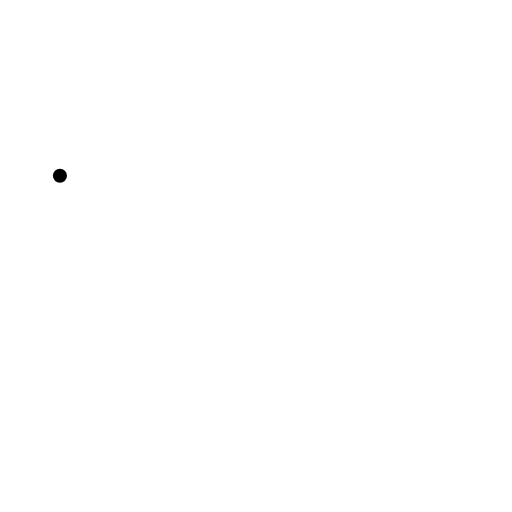
t = 0.00 s
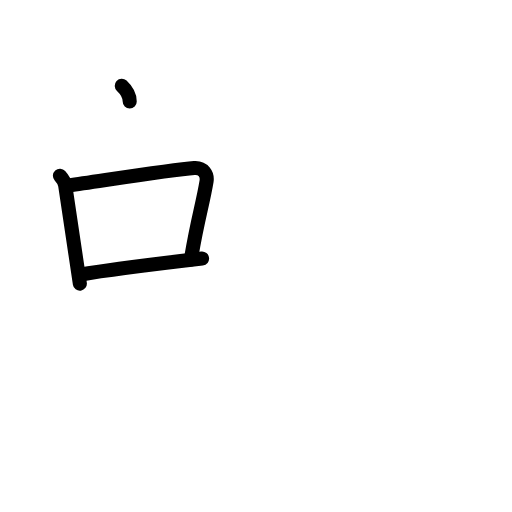
t = 3.38 s
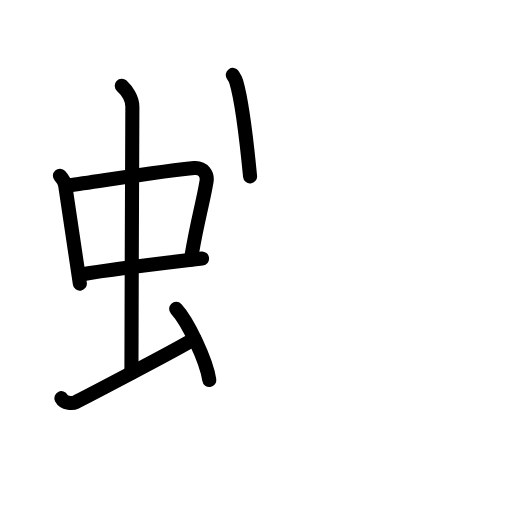
t = 6.88 s
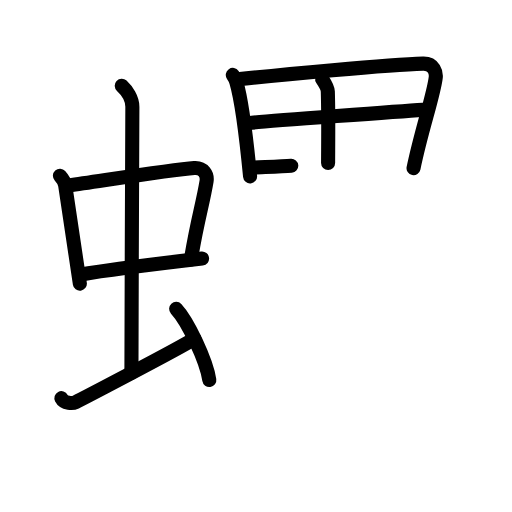
t = 10.25 s
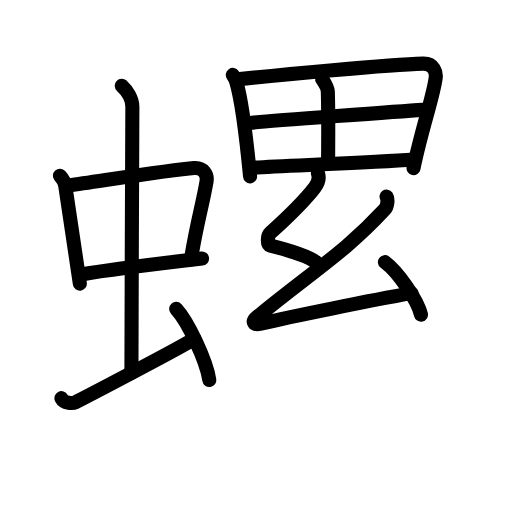
t = 13.75 s
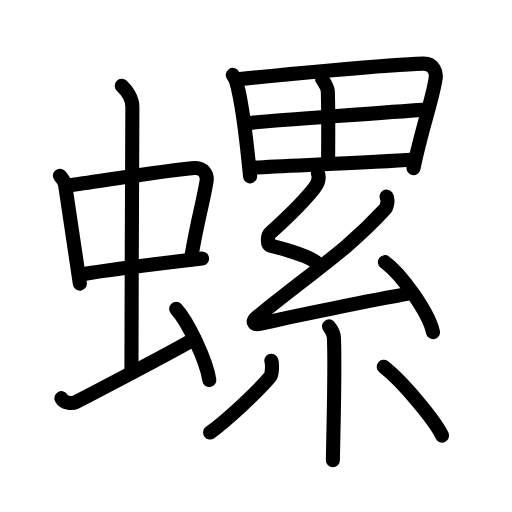
t = 17.00 s

The animated SVG that drew these frames (rendered in a browser with its animation timeline set to each time). Animation: 50 SMIL elements (animate=50); one cycle of 17.00 s.

<?xml version="1.0" encoding="UTF-8"?>
<!--
AniKanjiVG is licensed by CC-BY-SA Paul C. Sommerhoff (https://bitbucket.org/sommerhoff/anikanjivg).
AniKanjiVG uses KanjiVG which is licensed by CC-BY-SA Ulrich Apel (http://kanjivg.tagaini.net).
See also http://creativecommons.org/licenses/by-sa/3.0/
-->
<svg xmlns:kvg='http://kanjivg.tagaini.net' xmlns='http://www.w3.org/2000/svg' width='109' height='109' viewBox='0 0 109 109' style='fill:none;stroke:#000000;stroke-width:3;stroke-linecap:round;stroke-linejoin:round;' id="kvg:kanji_087ba"><g id="kvg:087ba" kvg:element="螺"><g id="kvg:087ba-g1" kvg:element="虫" kvg:position="left" kvg:radical="general"><g id="kvg:087ba-g2" kvg:element="中"><g id="kvg:087ba-g3" kvg:element="口"><path id="kvg:087ba-s1" kvg:type="㇑" d="M12.76,37.4c0.46,0.51,1.02,1.4,1.12,2.06c0.87,5.79,1.87,12.29,3.12,20.93"><animate attributeName="d" begin="0.0s" dur="0.5s" from="M12.76,37.4C12.76,37.4,12.76,37.4,12.76,37.4" to="M12.76,37.4c0.46,0.51,1.02,1.4,1.12,2.06" />
<animate attributeName="d" begin="0.5s" dur="0.5s" from="M12.76,37.4c0.46,0.51,1.02,1.4,1.12,2.06c0,0,0,0,0,0,0" to="M12.76,37.4c0.46,0.51,1.02,1.4,1.12,2.06c0.87,5.79,1.87,12.29,3.12,20.93" />
</path>
<path id="kvg:087ba-s2" kvg:type="㇕b" d="M14.72,39.48c6.93-0.97,21.61-3.33,26.63-3.7c1.96-0.14,2.86,1.38,2.62,2.83c-0.83,4.98-1.98,8.34-3.33,16.62"><animate attributeName="d" begin="1.0s" dur="0.3333333333333333s" from="M14.72,39.48C14.72,39.48,14.72,39.48,14.72,39.48" to="M14.72,39.48c6.93-0.97,21.61-3.33,26.63-3.7" />
<animate attributeName="d" begin="1.3333333333333333s" dur="0.3333333333333333s" from="M14.72,39.48c6.93-0.97,21.61-3.33,26.63-3.7c0,0,0,0,0,0,0" to="M14.72,39.48c6.93-0.97,21.61-3.33,26.63-3.7c1.96-0.14,2.86,1.38,2.62,2.83" />
<animate attributeName="d" begin="1.6666666666666665s" dur="0.3333333333333333s" from="M14.72,39.48c6.93-0.97,21.61-3.33,26.63-3.7c1.96-0.14,2.86,1.38,2.62,2.83c0,0,0,0,0,0,0" to="M14.72,39.48c6.93-0.97,21.61-3.33,26.63-3.7c1.96-0.14,2.86,1.38,2.62,2.83c-0.83,4.98-1.98,8.34-3.33,16.62" />
<animate attributeName="d" begin="0s" dur="1.0s" from="M-100,-100" to="M-100,-100" />
</path>
<path id="kvg:087ba-s3" kvg:type="㇐b" d="M17.26,58.43c5.58-0.98,17.96-2.48,25.76-3.39"><animate attributeName="d" begin="2.0s" dur="1.0s" from="M17.26,58.43C17.26,58.43,17.26,58.43,17.26,58.43" to="M17.26,58.43c5.58-0.98,17.96-2.48,25.76-3.39" />
<animate attributeName="d" begin="0s" dur="2.0s" from="M-100,-100" to="M-100,-100" />
</path>
</g>
<g id="kvg:087ba-g4" kvg:element="丨"><path id="kvg:087ba-s4" kvg:type="㇑a" d="M25.92,18.25c1.08,1,2.26,2.75,2.26,4.47c0,4.78-0.2,43.28-0.2,56.66"><animate attributeName="d" begin="3.0s" dur="0.5s" from="M25.92,18.25C25.92,18.25,25.92,18.25,25.92,18.25" to="M25.92,18.25c1.08,1,2.26,2.75,2.26,4.47" />
<animate attributeName="d" begin="3.5s" dur="0.5s" from="M25.92,18.25c1.08,1,2.26,2.75,2.26,4.47c0,0,0,0,0,0,0" to="M25.92,18.25c1.08,1,2.26,2.75,2.26,4.47c0,4.78-0.2,43.28-0.2,56.66" />
<animate attributeName="d" begin="0s" dur="3.0s" from="M-100,-100" to="M-100,-100" />
</path>
</g>
</g>
<path id="kvg:087ba-s5" kvg:type="㇀" d="M13.07,84.77c0.6,1.16,2.46,1.11,3.06,0.82c0.6-0.29,21.54-11.15,25.26-13.47"><animate attributeName="d" begin="4.0s" dur="0.5s" from="M13.07,84.77C13.07,84.77,13.07,84.77,13.07,84.77" to="M13.07,84.77c0.6,1.16,2.46,1.11,3.06,0.82" />
<animate attributeName="d" begin="4.5s" dur="0.5s" from="M13.07,84.77c0.6,1.16,2.46,1.11,3.06,0.82c0,0,0,0,0,0,0" to="M13.07,84.77c0.6,1.16,2.46,1.11,3.06,0.82c0.6-0.29,21.54-11.15,25.26-13.47" />
<animate attributeName="d" begin="0s" dur="4.0s" from="M-100,-100" to="M-100,-100" />
</path>
<path id="kvg:087ba-s6" kvg:type="㇔" d="M37.5,65.75c2.49,2.67,6.43,10.99,7.06,15.14"><animate attributeName="d" begin="5.0s" dur="1.0s" from="M37.5,65.75C37.5,65.75,37.5,65.75,37.5,65.75" to="M37.5,65.75c2.49,2.67,6.43,10.99,7.06,15.14" />
<animate attributeName="d" begin="0s" dur="5.0s" from="M-100,-100" to="M-100,-100" />
</path>
</g>
<g id="kvg:087ba-g5" kvg:element="累" kvg:position="right"><g id="kvg:087ba-g6" kvg:element="田" kvg:position="top"><path id="kvg:087ba-s7" kvg:type="㇑" d="M49.56,15.95c0.25,0.36,0.62,1.05,0.75,1.5c1.11,3.76,2.25,13.08,2.93,20.1"><animate attributeName="d" begin="6.0s" dur="0.5s" from="M49.56,15.95C49.56,15.95,49.56,15.95,49.56,15.95" to="M49.56,15.95c0.25,0.36,0.62,1.05,0.75,1.5" />
<animate attributeName="d" begin="6.5s" dur="0.5s" from="M49.56,15.95c0.25,0.36,0.62,1.05,0.75,1.5c0,0,0,0,0,0,0" to="M49.56,15.95c0.25,0.36,0.62,1.05,0.75,1.5c1.11,3.76,2.25,13.08,2.93,20.1" />
<animate attributeName="d" begin="0s" dur="6.0s" from="M-100,-100" to="M-100,-100" />
</path>
<path id="kvg:087ba-s8" kvg:type="㇕a" d="M50.58,16.89c8.58-0.95,32.17-3.14,39.48-3.35c2.37-0.07,2.83,1.95,2.7,2.99c-0.44,3.79-3.05,11.14-4.72,19.26"><animate attributeName="d" begin="7.0s" dur="0.3333333333333333s" from="M50.58,16.89C50.58,16.89,50.58,16.89,50.58,16.89" to="M50.58,16.89c8.58-0.95,32.17-3.14,39.48-3.35" />
<animate attributeName="d" begin="7.333333333333333s" dur="0.3333333333333333s" from="M50.58,16.89c8.58-0.95,32.17-3.14,39.48-3.35c0,0,0,0,0,0,0" to="M50.58,16.89c8.58-0.95,32.17-3.14,39.48-3.35c2.37-0.07,2.83,1.95,2.7,2.99" />
<animate attributeName="d" begin="7.666666666666667s" dur="0.3333333333333333s" from="M50.58,16.89c8.58-0.95,32.17-3.14,39.48-3.35c2.37-0.07,2.83,1.95,2.7,2.99c0,0,0,0,0,0,0" to="M50.58,16.89c8.58-0.95,32.17-3.14,39.48-3.35c2.37-0.07,2.83,1.95,2.7,2.99c-0.44,3.79-3.05,11.14-4.72,19.26" />
<animate attributeName="d" begin="0s" dur="7.0s" from="M-100,-100" to="M-100,-100" />
</path>
<path id="kvg:087ba-s9" kvg:type="㇑a" d="M68.59,16.85c0.45,0.68,1.18,1.82,1.2,2.63c0.17,5.37,0.06,12.38,0.06,15.21"><animate attributeName="d" begin="8.0s" dur="0.5s" from="M68.59,16.85C68.59,16.85,68.59,16.85,68.59,16.85" to="M68.59,16.85c0.45,0.68,1.18,1.82,1.2,2.63" />
<animate attributeName="d" begin="8.5s" dur="0.5s" from="M68.59,16.85c0.45,0.68,1.18,1.82,1.2,2.63c0,0,0,0,0,0,0" to="M68.59,16.85c0.45,0.68,1.18,1.82,1.2,2.63c0.17,5.37,0.06,12.38,0.06,15.21" />
<animate attributeName="d" begin="0s" dur="8.0s" from="M-100,-100" to="M-100,-100" />
</path>
<path id="kvg:087ba-s10" kvg:type="㇐a" d="M53.04,26.19c2.79-0.37,34.67-2.65,36.98-2.8"><animate attributeName="d" begin="9.0s" dur="1.0s" from="M53.04,26.19C53.04,26.19,53.04,26.19,53.04,26.19" to="M53.04,26.19c2.79-0.37,34.67-2.65,36.98-2.8" />
<animate attributeName="d" begin="0s" dur="9.0s" from="M-100,-100" to="M-100,-100" />
</path>
<path id="kvg:087ba-s11" kvg:type="㇐a" d="M53.33,35.72c6.18-0.4,26.18-1.09,34.71-1.75"><animate attributeName="d" begin="10.0s" dur="1.0s" from="M53.33,35.72C53.33,35.72,53.33,35.72,53.33,35.72" to="M53.33,35.72c6.18-0.4,26.18-1.09,34.71-1.75" />
<animate attributeName="d" begin="0s" dur="10.0s" from="M-100,-100" to="M-100,-100" />
</path>
</g>
<g id="kvg:087ba-g7" kvg:element="糸" kvg:position="bottom"><path id="kvg:087ba-s12" kvg:type="㇜" d="M67.68,36.87c0.38,1.09,0.16,1.98-0.69,3.08c-2,2.6-5.74,6.3-9.41,9.62c-0.72,0.65-0.76,2.53,0,2.72c2.61,0.65,7.7,2.09,9.68,3.5"><animate attributeName="d" begin="11.0s" dur="0.25s" from="M67.68,36.87C67.68,36.87,67.68,36.87,67.68,36.87" to="M67.68,36.87c0.38,1.09,0.16,1.98-0.69,3.08" />
<animate attributeName="d" begin="11.25s" dur="0.25s" from="M67.68,36.87c0.38,1.09,0.16,1.98-0.69,3.08c0,0,0,0,0,0,0" to="M67.68,36.87c0.38,1.09,0.16,1.98-0.69,3.08c-2,2.6-5.74,6.3-9.41,9.62" />
<animate attributeName="d" begin="11.5s" dur="0.25s" from="M67.68,36.87c0.38,1.09,0.16,1.98-0.69,3.08c-2,2.6-5.74,6.3-9.41,9.62c0,0,0,0,0,0,0" to="M67.68,36.87c0.38,1.09,0.16,1.98-0.69,3.08c-2,2.6-5.74,6.3-9.41,9.62c-0.72,0.65-0.76,2.53,0,2.72" />
<animate attributeName="d" begin="11.75s" dur="0.25s" from="M67.68,36.87c0.38,1.09,0.16,1.98-0.69,3.08c-2,2.6-5.74,6.3-9.41,9.62c-0.72,0.65-0.76,2.53,0,2.72c0,0,0,0,0,0,0" to="M67.68,36.87c0.38,1.09,0.16,1.98-0.69,3.08c-2,2.6-5.74,6.3-9.41,9.62c-0.72,0.65-0.76,2.53,0,2.72c2.61,0.65,7.7,2.09,9.68,3.5" />
<animate attributeName="d" begin="0s" dur="11.0s" from="M-100,-100" to="M-100,-100" />
</path>
<path id="kvg:087ba-s13" kvg:type="㇜" d="M82.3,41.85c0.38,0.54,0.15,2.14-0.38,2.72c-8.18,8.88-14.99,12.96-27.14,22.88c-1.32,1.08-0.76,1.81,0.76,1.45c6.36-1.51,23.89-5.04,32.07-6.49"><animate attributeName="d" begin="12.0s" dur="0.25s" from="M82.3,41.85C82.3,41.85,82.3,41.85,82.3,41.85" to="M82.3,41.85c0.38,0.54,0.15,2.14-0.38,2.72" />
<animate attributeName="d" begin="12.25s" dur="0.25s" from="M82.3,41.85c0.38,0.54,0.15,2.14-0.38,2.72c0,0,0,0,0,0,0" to="M82.3,41.85c0.38,0.54,0.15,2.14-0.38,2.72c-8.18,8.88-14.99,12.96-27.14,22.88" />
<animate attributeName="d" begin="12.5s" dur="0.25s" from="M82.3,41.85c0.38,0.54,0.15,2.14-0.38,2.72c-8.18,8.88-14.99,12.96-27.14,22.88c0,0,0,0,0,0,0" to="M82.3,41.85c0.38,0.54,0.15,2.14-0.38,2.72c-8.18,8.88-14.99,12.96-27.14,22.88c-1.32,1.08-0.76,1.81,0.76,1.45" />
<animate attributeName="d" begin="12.75s" dur="0.25s" from="M82.3,41.85c0.38,0.54,0.15,2.14-0.38,2.72c-8.18,8.88-14.99,12.96-27.14,22.88c-1.32,1.08-0.76,1.81,0.76,1.45c0,0,0,0,0,0,0" to="M82.3,41.85c0.38,0.54,0.15,2.14-0.38,2.72c-8.18,8.88-14.99,12.96-27.14,22.88c-1.32,1.08-0.76,1.81,0.76,1.45c6.36-1.51,23.89-5.04,32.07-6.49" />
<animate attributeName="d" begin="0s" dur="12.0s" from="M-100,-100" to="M-100,-100" />
</path>
<path id="kvg:087ba-s14" kvg:type="㇔" d="M81.94,55.8c3.61,2.63,9.34,10.82,10.24,14.91"><animate attributeName="d" begin="13.0s" dur="1.0s" from="M81.94,55.8C81.94,55.8,81.94,55.8,81.94,55.8" to="M81.94,55.8c3.61,2.63,9.34,10.82,10.24,14.91" />
<animate attributeName="d" begin="0s" dur="13.0s" from="M-100,-100" to="M-100,-100" />
</path>
<path id="kvg:087ba-s15" kvg:type="㇑" d="M70.04,69.48c0.07,0.2,0.97,1.06,1.04,2.35c0.33,6.21-0.21,24.05-0.21,26.16"><animate attributeName="d" begin="14.0s" dur="0.5s" from="M70.04,69.48C70.04,69.48,70.04,69.48,70.04,69.48" to="M70.04,69.48c0.07,0.2,0.97,1.06,1.04,2.35" />
<animate attributeName="d" begin="14.5s" dur="0.5s" from="M70.04,69.48c0.07,0.2,0.97,1.06,1.04,2.35c0,0,0,0,0,0,0" to="M70.04,69.48c0.07,0.2,0.97,1.06,1.04,2.35c0.33,6.21-0.21,24.05-0.21,26.16" />
<animate attributeName="d" begin="0s" dur="14.0s" from="M-100,-100" to="M-100,-100" />
</path>
<path id="kvg:087ba-s16" kvg:type="㇒" d="M57.77,76.79c0.22,0.67,0.18,2.89-0.22,3.37c-2.61,3.15-9.13,9.22-12.82,11.92"><animate attributeName="d" begin="15.0s" dur="0.5s" from="M57.77,76.79C57.77,76.79,57.77,76.79,57.77,76.79" to="M57.77,76.79c0.22,0.67,0.18,2.89-0.22,3.37" />
<animate attributeName="d" begin="15.5s" dur="0.5s" from="M57.77,76.79c0.22,0.67,0.18,2.89-0.22,3.37c0,0,0,0,0,0,0" to="M57.77,76.79c0.22,0.67,0.18,2.89-0.22,3.37c-2.61,3.15-9.13,9.22-12.82,11.92" />
<animate attributeName="d" begin="0s" dur="15.0s" from="M-100,-100" to="M-100,-100" />
</path>
<path id="kvg:087ba-s17" kvg:type="㇔" d="M81.69,78.09c4.04,3.14,10.97,11.5,12.42,14.64"><animate attributeName="d" begin="16.0s" dur="1.0s" from="M81.69,78.09C81.69,78.09,81.69,78.09,81.69,78.09" to="M81.69,78.09c4.04,3.14,10.97,11.5,12.42,14.64" />
<animate attributeName="d" begin="0s" dur="16.0s" from="M-100,-100" to="M-100,-100" />
</path>
</g>
</g>
</g>
</svg>
